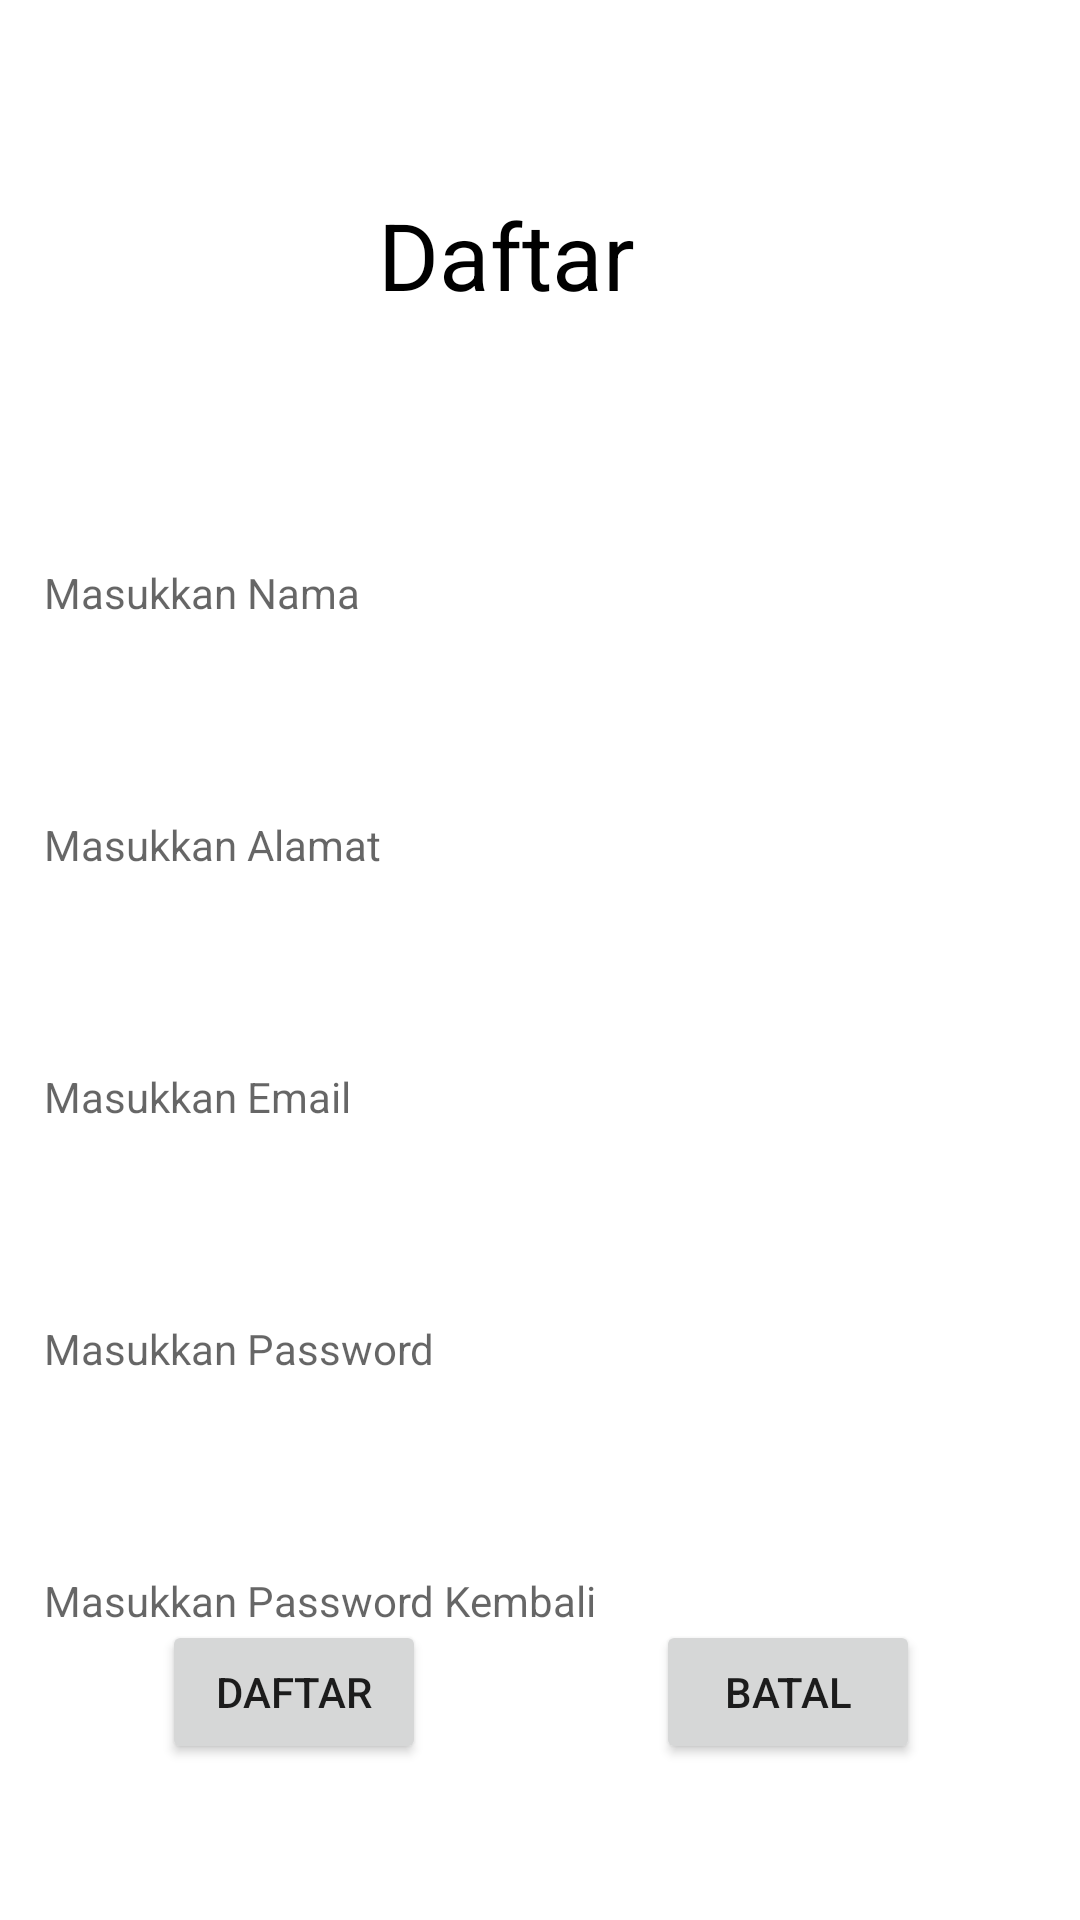

This screen was rendered from an Android layout file. Write that file and the resources it references.
<!-- AndroidManifest.xml: application theme Theme.ConstraitLayout -->
<!-- res/layout/pendaftaran.xml -->
<?xml version="1.0" encoding="utf-8"?>
<androidx.constraintlayout.widget.ConstraintLayout
    xmlns:android="http://schemas.android.com/apk/res/android"
    xmlns:app="http://schemas.android.com/apk/res-auto"
    xmlns:tools="http://schemas.android.com/tools"
    android:layout_width="match_parent"
    android:layout_height="match_parent"
    tools:context=".DaftarActivity">

    <TextView
        android:id="@+id/textView3"
        android:layout_width="108dp"
        android:layout_height="52dp"
        android:layout_marginTop="64dp"
        android:text="@string/ldaftar"
        android:textColor="@color/black"
        android:textSize="15pt"
        app:layout_constraintEnd_toEndOf="parent"
        app:layout_constraintStart_toStartOf="parent"
        app:layout_constraintTop_toTopOf="parent" />

    <TextView
        android:id="@+id/MasukkanNama"
        android:layout_width="331dp"
        android:layout_height="44dp"
        android:layout_marginTop="72dp"
        android:hint="@string/enama"
        android:ems="10"
        android:inputType="textPersonName"
        android:textColor="@color/black"
        app:layout_constraintEnd_toEndOf="parent"
        app:layout_constraintStart_toStartOf="parent"
        app:layout_constraintTop_toBottomOf="@+id/textView3" />

    <TextView
        android:id="@+id/Alamat"
        android:layout_width="331dp"
        android:layout_height="44dp"
        android:layout_marginTop="40dp"
        android:hint="@string/ealamat"
        android:ems="10"
        android:textColor="@color/black"
        android:inputType="textMultiLine|text"
        app:layout_constraintEnd_toEndOf="parent"
        app:layout_constraintStart_toStartOf="parent"
        app:layout_constraintTop_toBottomOf="@+id/MasukkanNama" />

    <TextView
        android:id="@+id/MasukkanEmail"
        android:layout_width="331dp"
        android:layout_height="44dp"
        android:layout_marginTop="40dp"
        android:textColor="@color/black"
        android:inputType="textEmailAddress"
        android:ems="10"
        android:hint="@string/eemail"
        app:layout_constraintEnd_toEndOf="parent"
        app:layout_constraintStart_toStartOf="parent"
        app:layout_constraintTop_toBottomOf="@+id/Alamat"/>

    <TextView
        android:id="@+id/MasukkanPassword"
        android:layout_width="331dp"
        android:layout_height="44dp"
        android:layout_marginTop="40dp"
        android:textColor="@color/black"
        android:inputType="textPassword"
        android:ems="10"
        android:hint="@string/epass"
        app:layout_constraintEnd_toEndOf="parent"
        app:layout_constraintStart_toStartOf="parent"
        app:layout_constraintTop_toBottomOf="@+id/MasukkanEmail" />

    <TextView
        android:id="@+id/MasukkanPasswordKembali"
        android:layout_width="331dp"
        android:layout_height="44dp"
        android:layout_marginTop="40dp"
        android:textColor="@color/black"
        android:hint="@string/erepass"
        android:inputType="textPassword"
        app:layout_constraintEnd_toEndOf="parent"
        app:layout_constraintStart_toStartOf="parent"
        app:layout_constraintTop_toBottomOf="@+id/MasukkanPassword" />

    <Button
        android:id="@+id/Daftar"
        android:layout_width="wrap_content"
        android:layout_height="wrap_content"
        android:clickable="true"
        android:text="@string/daftar"
        app:layout_constraintBottom_toBottomOf="parent"
        app:layout_constraintHorizontal_bias="0.198"
        app:layout_constraintLeft_toLeftOf="parent"
        app:layout_constraintRight_toRightOf="parent"
        app:layout_constraintTop_toTopOf="parent"
        app:layout_constraintVertical_bias="0.912"
        android:focusable="true" />

    <Button
        android:id="@+id/Batal"
        android:layout_width="wrap_content"
        android:layout_height="wrap_content"
        android:clickable="true"
        android:text="@string/batal"
        app:layout_constraintBottom_toBottomOf="parent"
        app:layout_constraintHorizontal_bias="0.804"
        app:layout_constraintLeft_toLeftOf="parent"
        app:layout_constraintRight_toRightOf="parent"
        app:layout_constraintTop_toTopOf="parent"
        app:layout_constraintVertical_bias="0.912"
        android:focusable="true" />

</androidx.constraintlayout.widget.ConstraintLayout>
<!-- resources referenced by this layout -->
<resources>
  <string name="batal">Batal</string>
  <string name="daftar">Daftar</string>
  <string name="ealamat">Masukkan Alamat</string>
  <string name="eemail">Masukkan Email</string>
  <string name="enama">Masukkan Nama</string>
  <string name="epass">Masukkan Password</string>
  <string name="erepass">Masukkan Password Kembali</string>
  <string name="ldaftar">Daftar</string>
  <style name="Theme.ConstraitLayout" parent="Theme.MaterialComponents.DayNight.DarkActionBar">
          
          <item name="colorPrimary">@color/purple_500</item>
          <item name="colorPrimaryVariant">@color/purple_700</item>
          <item name="colorOnPrimary">@color/white</item>
          
          <item name="colorSecondary">@color/teal_200</item>
          <item name="colorSecondaryVariant">@color/teal_700</item>
          <item name="colorOnSecondary">@color/black</item>
          
          <item name="android:statusBarColor" tools:targetApi="l">?attr/colorPrimaryVariant</item>
          
      </style>
  <!-- not gathered from this repository: default colours our renderer supplied (Android Studio template values) -->
  <color name="purple_500">#FF6200EE</color>
  <color name="purple_700">#FF3700B3</color>
  <color name="teal_200">#FF03DAC5</color>
  <color name="teal_700">#FF018786</color>
  <color name="black">#FF000000</color>
  <color name="white">#FFFFFFFF</color>
</resources>
